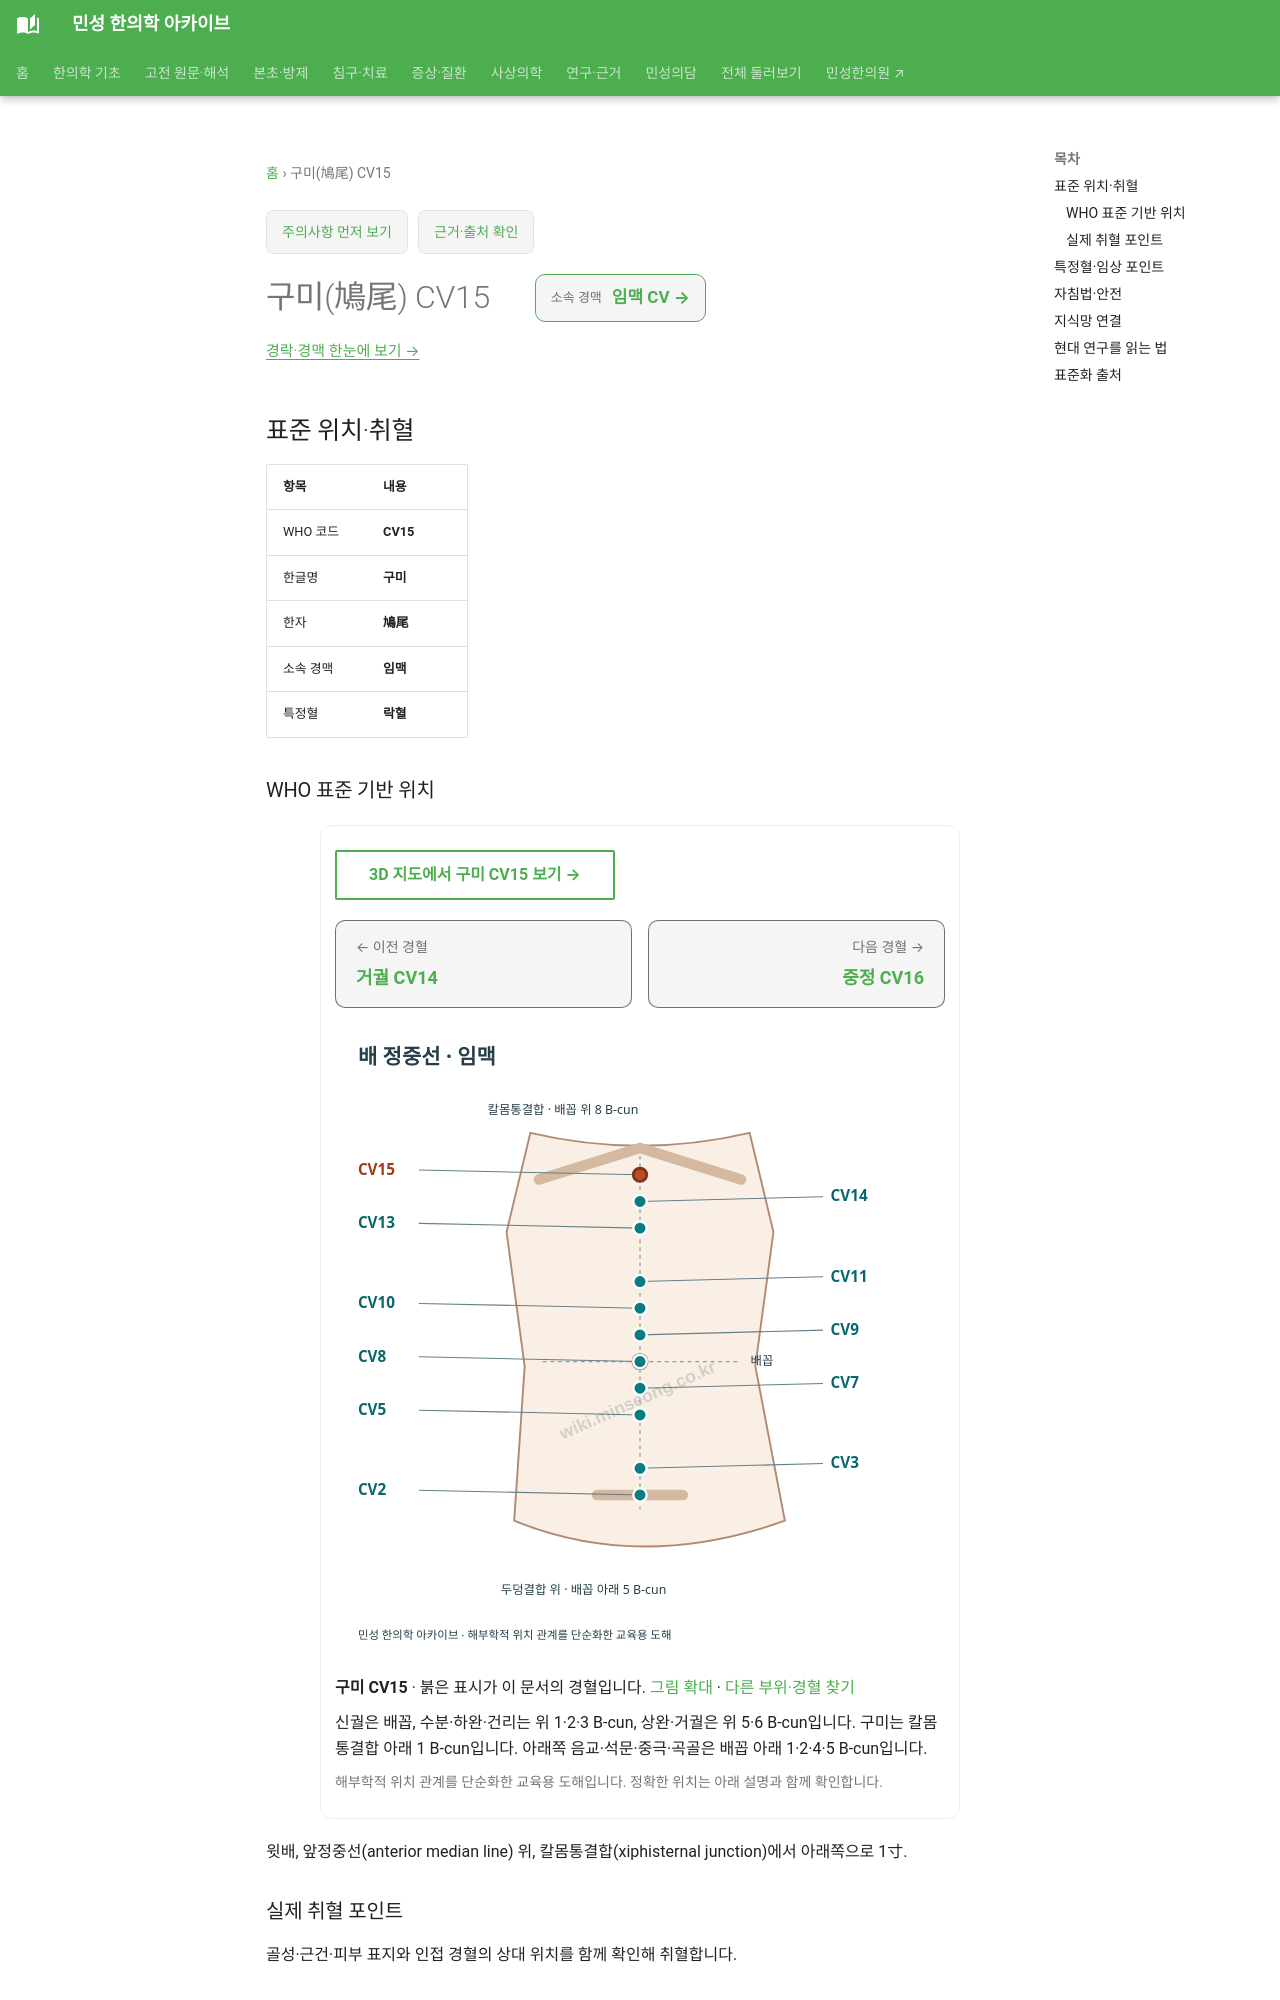

repository: joowon1111/minseong-korean-medicine-wiki · page: acupuncture/points/cv15/index.html · generator: mkdocs

---
title: 구미(鳩尾) CV15
description: 구미 CV15 표준 위치·취혈·임상 지식망
status: 검토완료
last_reviewed: 2026-08-22
---
# 구미(鳩尾) CV15

<!-- MS_ACUPOINT_ATLAS_43_START -->
## 표준 위치·취혈

| 항목 | 내용 |
|---|---|
| WHO 코드 | **CV15** |
| 한글명 | **구미** |
| 한자 | **鳩尾** |
| 소속 경맥 | **임맥** |
| 특정혈 | **락혈** |

### WHO 표준 기반 위치

윗배, 앞정중선(anterior median line) 위, 칼몸통결합(xiphisternal junction)에서 아래쪽으로 1寸.

### 실제 취혈 포인트

골성·근건·피부 표지와 인접 경혈의 상대 위치를 함께 확인해 취혈합니다.
